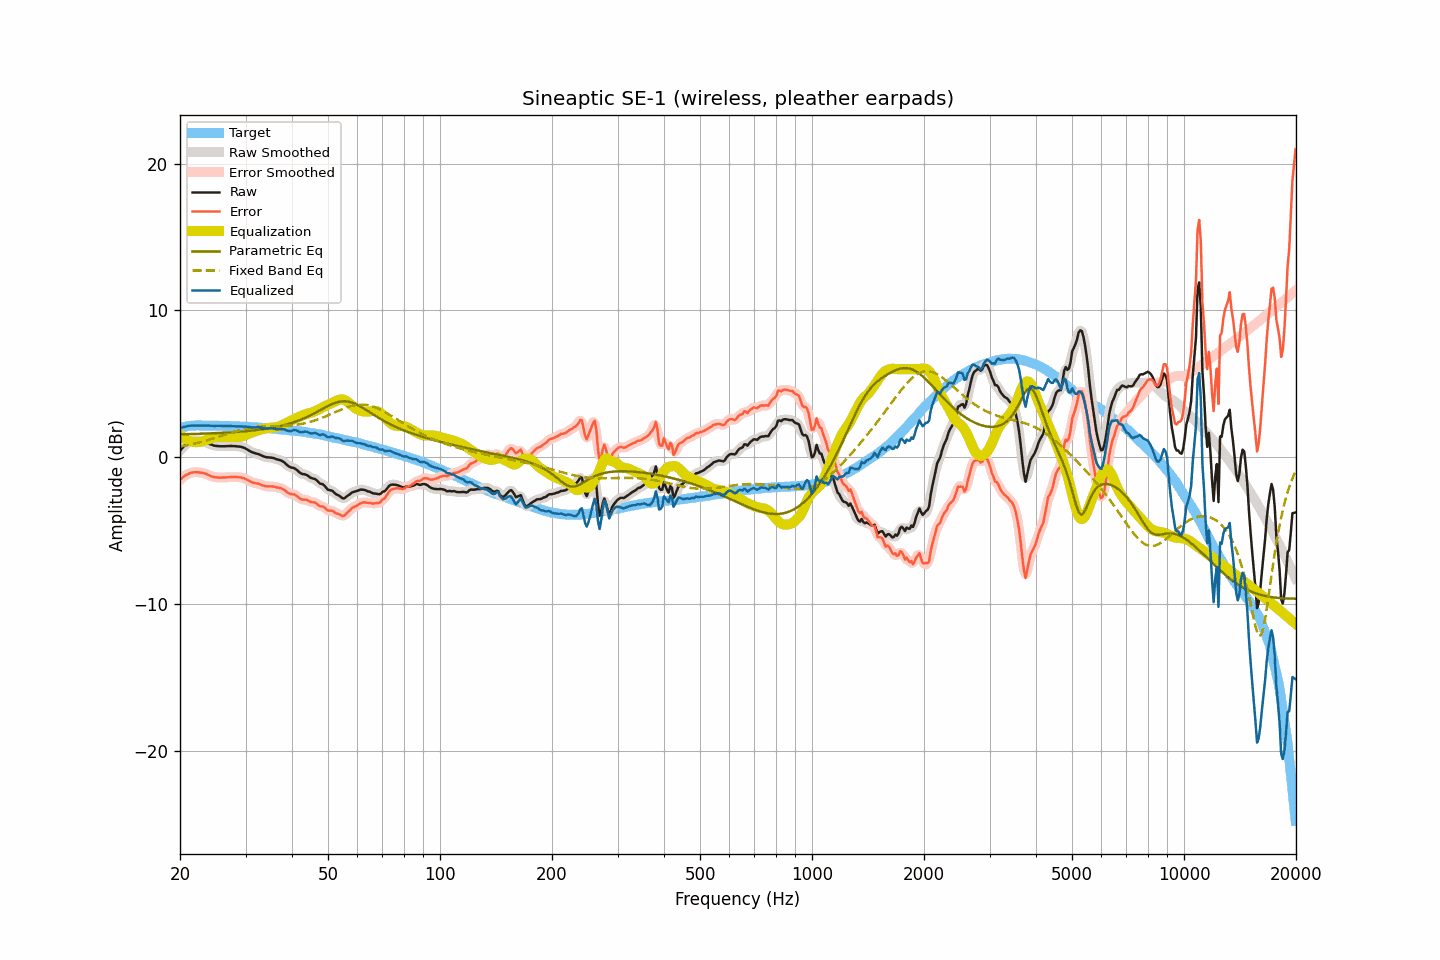

The data file committed next to this chart (first rows):
frequency, raw, smoothed, error, error_smoothed, equalization, parametric_eq, fixed_band_eq, equalized_raw, equalized_smoothed, target
20.00, 0.44, 0.44, -1.54, -1.54, 1.54, 1.56, 0.72, 1.98, 1.98, 1.99
20.20, 0.57, 0.57, -1.44, -1.44, 1.44, 1.56, 0.74, 2.01, 2.01, 2.02
20.40, 0.69, 0.69, -1.35, -1.35, 1.35, 1.56, 0.76, 2.05, 2.05, 2.05
20.61, 0.80, 0.80, -1.26, -1.27, 1.28, 1.56, 0.78, 2.08, 2.07, 2.07
20.81, 0.89, 0.89, -1.20, -1.20, 1.21, 1.57, 0.81, 2.10, 2.10, 2.10
21.02, 0.97, 0.97, -1.15, -1.14, 1.15, 1.57, 0.83, 2.12, 2.12, 2.12
21.23, 1.04, 1.04, -1.09, -1.10, 1.10, 1.57, 0.85, 2.15, 2.14, 2.13
21.44, 1.08, 1.08, -1.06, -1.06, 1.07, 1.58, 0.88, 2.15, 2.15, 2.14
21.66, 1.11, 1.11, -1.04, -1.04, 1.04, 1.58, 0.90, 2.15, 2.16, 2.15
21.87, 1.13, 1.13, -1.02, -1.03, 1.03, 1.58, 0.93, 2.16, 2.16, 2.15
22.09, 1.13, 1.14, -1.03, -1.02, 1.02, 1.59, 0.95, 2.15, 2.16, 2.16
22.31, 1.13, 1.13, -1.03, -1.03, 1.02, 1.59, 0.98, 2.16, 2.15, 2.16
22.54, 1.12, 1.12, -1.04, -1.04, 1.03, 1.59, 1.01, 2.16, 2.15, 2.16
22.76, 1.10, 1.11, -1.06, -1.05, 1.05, 1.60, 1.04, 2.15, 2.16, 2.16
22.99, 1.08, 1.08, -1.07, -1.07, 1.08, 1.60, 1.07, 2.16, 2.16, 2.15
23.22, 1.05, 1.05, -1.10, -1.10, 1.11, 1.60, 1.10, 2.16, 2.16, 2.15
23.45, 1.01, 1.01, -1.14, -1.13, 1.15, 1.61, 1.13, 2.16, 2.16, 2.15
23.69, 0.96, 0.97, -1.18, -1.18, 1.19, 1.61, 1.16, 2.15, 2.15, 2.15
23.92, 0.92, 0.92, -1.22, -1.23, 1.23, 1.62, 1.19, 2.15, 2.15, 2.15
24.16, 0.87, 0.87, -1.28, -1.28, 1.27, 1.62, 1.22, 2.14, 2.14, 2.16
24.40, 0.83, 0.83, -1.32, -1.32, 1.31, 1.63, 1.26, 2.14, 2.14, 2.15
24.65, 0.79, 0.80, -1.35, -1.35, 1.34, 1.63, 1.29, 2.13, 2.13, 2.14
24.89, 0.77, 0.77, -1.37, -1.37, 1.36, 1.64, 1.33, 2.13, 2.14, 2.14
25.14, 0.76, 0.76, -1.38, -1.38, 1.38, 1.64, 1.36, 2.14, 2.14, 2.14
25.39, 0.75, 0.75, -1.39, -1.39, 1.39, 1.65, 1.39, 2.14, 2.14, 2.14
25.65, 0.74, 0.74, -1.40, -1.39, 1.39, 1.65, 1.43, 2.13, 2.14, 2.14
25.91, 0.74, 0.74, -1.39, -1.39, 1.39, 1.66, 1.46, 2.13, 2.13, 2.13
26.16, 0.74, 0.74, -1.39, -1.39, 1.39, 1.66, 1.50, 2.13, 2.13, 2.13
26.43, 0.74, 0.74, -1.38, -1.38, 1.38, 1.67, 1.54, 2.12, 2.13, 2.13
26.69, 0.75, 0.75, -1.37, -1.38, 1.38, 1.68, 1.57, 2.13, 2.13, 2.12
26.96, 0.75, 0.76, -1.37, -1.37, 1.37, 1.68, 1.61, 2.12, 2.13, 2.12
27.23, 0.76, 0.76, -1.36, -1.36, 1.36, 1.69, 1.64, 2.13, 2.12, 2.12
27.50, 0.76, 0.76, -1.36, -1.36, 1.36, 1.70, 1.67, 2.12, 2.12, 2.12
27.77, 0.75, 0.76, -1.36, -1.36, 1.35, 1.70, 1.71, 2.11, 2.11, 2.11
28.05, 0.75, 0.75, -1.36, -1.36, 1.35, 1.71, 1.74, 2.10, 2.10, 2.11
28.33, 0.74, 0.74, -1.35, -1.36, 1.35, 1.72, 1.77, 2.10, 2.10, 2.10
28.62, 0.73, 0.73, -1.36, -1.36, 1.36, 1.73, 1.80, 2.09, 2.09, 2.10
28.90, 0.72, 0.72, -1.37, -1.37, 1.37, 1.74, 1.83, 2.10, 2.09, 2.09
29.19, 0.70, 0.70, -1.38, -1.39, 1.40, 1.74, 1.86, 2.10, 2.10, 2.08
29.48, 0.67, 0.67, -1.42, -1.41, 1.43, 1.75, 1.89, 2.10, 2.10, 2.09
29.78, 0.63, 0.63, -1.45, -1.45, 1.47, 1.76, 1.91, 2.10, 2.09, 2.08
30.08, 0.57, 0.57, -1.50, -1.50, 1.51, 1.77, 1.94, 2.08, 2.08, 2.08
30.38, 0.51, 0.51, -1.55, -1.56, 1.56, 1.78, 1.96, 2.07, 2.07, 2.06
30.68, 0.44, 0.44, -1.62, -1.62, 1.60, 1.79, 1.98, 2.05, 2.05, 2.06
30.99, 0.38, 0.38, -1.67, -1.67, 1.65, 1.80, 2.00, 2.03, 2.03, 2.05
31.30, 0.33, 0.33, -1.72, -1.72, 1.69, 1.82, 2.01, 2.03, 2.03, 2.05
31.61, 0.29, 0.29, -1.75, -1.75, 1.73, 1.83, 2.03, 2.03, 2.03, 2.05
31.93, 0.26, 0.26, -1.77, -1.77, 1.77, 1.84, 2.04, 2.04, 2.04, 2.03
32.24, 0.23, 0.23, -1.79, -1.79, 1.81, 1.85, 2.06, 2.04, 2.04, 2.02
32.57, 0.20, 0.20, -1.82, -1.82, 1.84, 1.87, 2.07, 2.05, 2.04, 2.02
32.89, 0.15, 0.15, -1.86, -1.86, 1.88, 1.88, 2.08, 2.03, 2.03, 2.02
33.22, 0.10, 0.10, -1.90, -1.90, 1.90, 1.90, 2.08, 2.01, 2.01, 2.00
33.55, 0.05, 0.05, -1.95, -1.95, 1.93, 1.91, 2.09, 1.98, 1.98, 2.00
33.89, 0.01, 0.02, -1.98, -1.97, 1.95, 1.93, 2.09, 1.96, 1.97, 1.99
34.23, -0.01, -0.01, -1.99, -1.99, 1.97, 1.95, 2.10, 1.96, 1.96, 1.98
34.57, -0.02, -0.02, -1.99, -1.99, 1.99, 1.96, 2.10, 1.97, 1.97, 1.97
34.92, -0.03, -0.03, -1.99, -1.99, 2.00, 1.98, 2.11, 1.97, 1.97, 1.96
35.27, -0.04, -0.04, -1.99, -1.99, 2.01, 2.00, 2.11, 1.97, 1.97, 1.96
35.62, -0.06, -0.06, -2.00, -2.01, 2.02, 2.02, 2.11, 1.96, 1.95, 1.94
35.97, -0.10, -0.10, -2.03, -2.03, 2.02, 2.04, 2.11, 1.93, 1.93, 1.93
... 635 more rows
